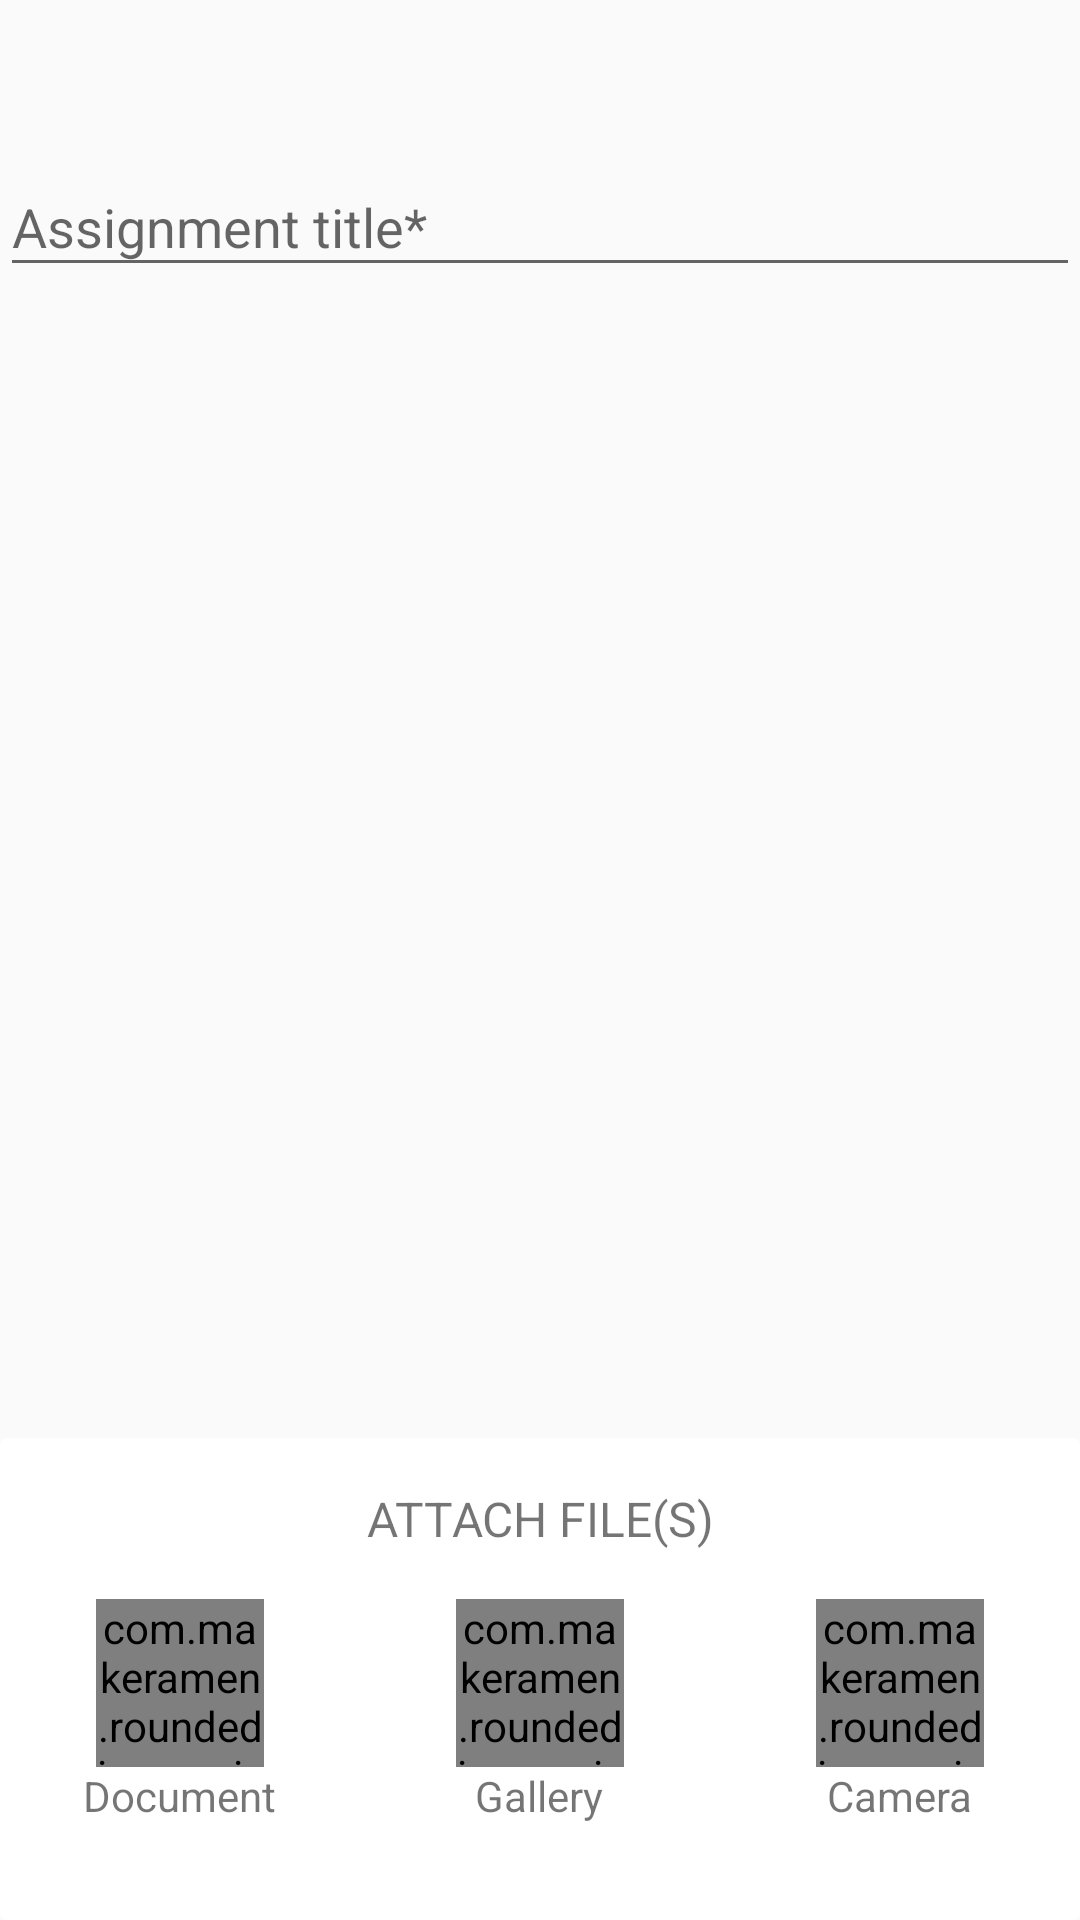

Write the Android layout XML for this screen, with the resource values it uses.
<!-- AndroidManifest.xml: activity theme AppTheme.NoActionBar -->
<!-- res/layout/activity_submit_assignment.xml -->
<?xml version="1.0" encoding="utf-8"?>

<LinearLayout xmlns:android="http://schemas.android.com/apk/res/android"
    xmlns:card_view="http://schemas.android.com/apk/res-auto"
    xmlns:tools="http://schemas.android.com/tools"
    android:layout_width="match_parent"
    android:layout_height="wrap_content"
    android:layout_margin="16dp"
    android:animateLayoutChanges="true"
    android:orientation="vertical"
    tools:context=".activity.SubmitAssignmentActivity">

    <TextView
        android:id="@+id/assigmenttitle"
        android:layout_width="wrap_content"
        android:layout_height="wrap_content"
        android:layout_marginTop="16dp"
        android:layout_marginBottom="18dp"
        android:textSize="16dp"
        android:textStyle="bold"
        tools:text="3rd Order Differential Equations" />

    <EditText
        android:id="@+id/submissiontitle"
        android:layout_width="match_parent"
        android:layout_height="wrap_content"
        android:focusable="true"
        android:hint="@string/assignment_title"
        android:inputType="textCapWords|textMultiLine"
        android:minHeight="40dp"
        android:padding="4dp" />

    <androidx.recyclerview.widget.RecyclerView
        android:id="@+id/filerecyclerview"
        android:layout_width="match_parent"
        android:layout_height="0dp"
        android:layout_below="@id/text"
        android:layout_marginTop="32dp"
        android:layout_marginBottom="16dp"
        android:layout_weight="1"
        tools:itemCount="3"
        tools:listitem="@layout/recycle_submit_file_list" />

    <LinearLayout
        android:id="@+id/progresslayout"
        android:layout_width="match_parent"
        android:layout_height="wrap_content"
        android:orientation="vertical"
        android:visibility="gone">

        <ProgressBar
            android:id="@+id/progressbar"
            style="@style/CustomProgressBarHorizontal"
            android:layout_width="match_parent"
            android:layout_height="wrap_content"
            android:layout_marginTop="16dp"
            android:progress="35"
            android:progressBackgroundTint="@color/colorPrimaryDark"
            android:progressTint="@color/blue" />

        <LinearLayout
            android:id="@+id/statuslayout"
            android:layout_width="fill_parent"
            android:layout_height="wrap_content"
            android:layout_marginTop="16dp"
            android:layout_marginBottom="16dp"
            android:orientation="horizontal">

            <TextView
                android:layout_width="0dp"
                android:layout_height="wrap_content"
                android:layout_weight="0.2"

                android:text="@string/status" />

            <TextView
                android:id="@+id/statustext"
                android:layout_width="0dp"
                android:layout_height="wrap_content"
                android:layout_marginLeft="16dp"
                android:layout_marginRight="16dp"
                android:layout_weight="0.8"
                tools:text="56% complete" />

        </LinearLayout>

    </LinearLayout>

    <androidx.cardview.widget.CardView
        android:id="@+id/card_view"
        android:layout_width="match_parent"
        android:layout_height="wrap_content"
        android:layout_gravity="center"
        android:layout_marginTop="16dp"

        card_view:cardBackgroundColor="@color/white"
        card_view:cardElevation="0dp">

        <LinearLayout
            android:layout_width="match_parent"
            android:layout_height="wrap_content"
            android:layout_marginTop="16dp"
            android:layout_marginBottom="16dp"
            android:orientation="vertical">

            <TextView
                android:layout_width="match_parent"
                android:layout_height="wrap_content"
                android:text="@string/attach_file_s"
                android:textAlignment="center"
                android:gravity="center"
                android:textAllCaps="true"
                android:textSize="16dp" />

            <LinearLayout

                android:layout_width="match_parent"
                android:layout_height="wrap_content"
                android:layout_centerHorizontal="true"
                android:layout_marginTop="16dp"
                android:layout_marginBottom="16dp"
                android:orientation="horizontal">

                <RelativeLayout
                    android:id="@+id/upcomingdoc"
                    android:layout_width="0dp"
                    android:layout_height="wrap_content"
                    android:layout_weight="1">

                    <com.makeramen.roundedimageview.RoundedImageView
                        android:id="@+id/docFrame"
                        android:layout_width="56dp"
                        android:layout_height="56dp"
                        android:layout_centerHorizontal="true"
                        android:src="@mipmap/ic_pdf" />

                    <TextView
                        android:layout_width="wrap_content"
                        android:layout_height="wrap_content"
                        android:layout_below="@+id/docFrame"
                        android:layout_centerHorizontal="true"
                        android:text="@string/document" />
                </RelativeLayout>

                <RelativeLayout
                    android:id="@+id/gal"
                    android:layout_width="0dp"
                    android:layout_height="wrap_content"
                    android:layout_weight="1">

                    <com.makeramen.roundedimageview.RoundedImageView
                        android:id="@+id/galImgView"
                        android:layout_width="56dp"
                        android:layout_height="56dp"
                        android:layout_centerHorizontal="true"
                        android:src="@mipmap/ic_gal" />

                    <TextView
                        android:layout_width="wrap_content"
                        android:layout_height="wrap_content"
                        android:layout_below="@+id/galImgView"
                        android:layout_centerHorizontal="true"
                        android:text="@string/gallery" />
                </RelativeLayout>

                <RelativeLayout
                    android:id="@+id/cam"
                    android:layout_width="0dp"
                    android:layout_height="wrap_content"
                    android:layout_weight="1">

                    <com.makeramen.roundedimageview.RoundedImageView
                        android:id="@+id/locImgView"
                        android:layout_width="56dp"
                        android:layout_height="56dp"
                        android:layout_centerHorizontal="true"
                        android:src="@drawable/addcamera" />

                    <TextView
                        android:layout_width="wrap_content"
                        android:layout_height="wrap_content"
                        android:layout_below="@+id/locImgView"
                        android:layout_centerHorizontal="true"
                        android:text="@string/camera" />
                </RelativeLayout>

            </LinearLayout>

        </LinearLayout>

    </androidx.cardview.widget.CardView>

    <Button
        android:id="@+id/submit"
        android:layout_width="match_parent"
        android:layout_height="40dp"
        android:layout_marginTop="16dp"
        android:background="@drawable/bg_gradient"
        android:gravity="center"
        android:text="@string/submitassignment"
        android:textColor="@color/actual_white"
        android:visibility="gone" />

</LinearLayout>
<!-- resources referenced by this layout -->
<resources>
  <color name="actual_white">#FFFFFF</color>
  <color name="blue">#6E84E7</color>
  <color name="colorPrimaryDark">#E8E8E8</color>
  <color name="white">#FFFFFF</color>
  <string name="assignment_title">Assignment title*</string>
  <string name="attach_file_s">Attach file(s)</string>
  <string name="camera">Camera</string>
  <string name="document">Document</string>
  <string name="gallery">Gallery</string>
  <string name="status">Status</string>
  <string name="submitassignment">Submit Assignment</string>
  <style name="CustomProgressBarHorizontal" parent="android:Widget.ProgressBar.Horizontal">
          <item name="android:progressDrawable">@drawable/custom_progress_bar_horizontal</item>
          <item name="android:minHeight">10dip</item>
          <item name="android:maxHeight">20dip</item>
      </style>
  <style name="AppTheme.NoActionBar">
          <item name="windowActionBar">false</item>
          <item name="windowNoTitle">true</item>
          <item name="displayOptions">showHome|useLogo</item>
          <item name="android:windowLightStatusBar">true</item>
      </style>
</resources>
